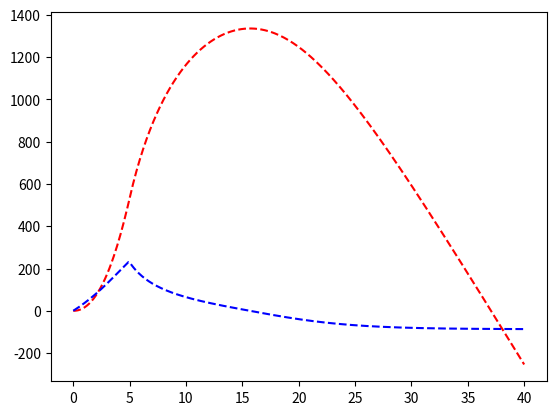

Write Python code to recreate this figure.
import numpy as np
import matplotlib.pyplot as plt

T=40.0
dt=0.1
N=int(T/dt+1)

ms=50.0
g=9.81
ro=1.091
A=np.pi*0.5**2
ve=325.0
Cd=0.15



def step(t):
    #if t>0:
        #return 1
    #else:
        #return 0
    return 0.5*(np.sign(t)+1)

def fdmp(t):
    return 20.0*step(5-t)

def fmp(t):
    return (100-20.0*t)*step(5-t)

def f(u):
    h = u[0]
    v = u[1]
    print(mp,dmp,h)
    return np.array([v,-g+dmp*ve/(ms+mp)-ro*v*abs(v)*A*Cd/(2*(ms+mp))])

def euler_step(u,f,dt):
    return u+dt*f(u)


t=np.linspace(0.0,T,N)
h0=0
v0=0
u0=np.array([h0,v0])
u=np.empty((N,2))
u[0]=u0

for i in range(1,N):
    mp = fmp(t[i])
    dmp = fdmp(t[i])
    u[i]=euler_step(u[i-1],f,dt)

h = u[:,0]
v = u[:,1]

plt.plot(t,h,'r--',t,v,'b--')
plt.show()

for i,j in enumerate(v):
	if j==max(v):
		print('el indice de la velocidad maxima es',i)

for i,j in enumerate(h):
	if j==max(h):
		print('el indice de la altura maxima es',i)
#------------------------------------------------------------------

#x=np.linspace(4,23,43)

#print(x[5])

#ones_array = np.ones( (5,17) ) 
#zeros_array = np.zeros( ones_array.shape )

#p = 7.
#r = np.array([11.2, 4.7, 6.6])


#y=(np.sin(p/r))**3

#print(y[1])

#e = np.array([1.6,1.5,1.475])
#h = np.array([0.04,0.02,0.01])

#print(np.log((e[0]-e[1])/(e[1]-e[2]))/np.log(2))

